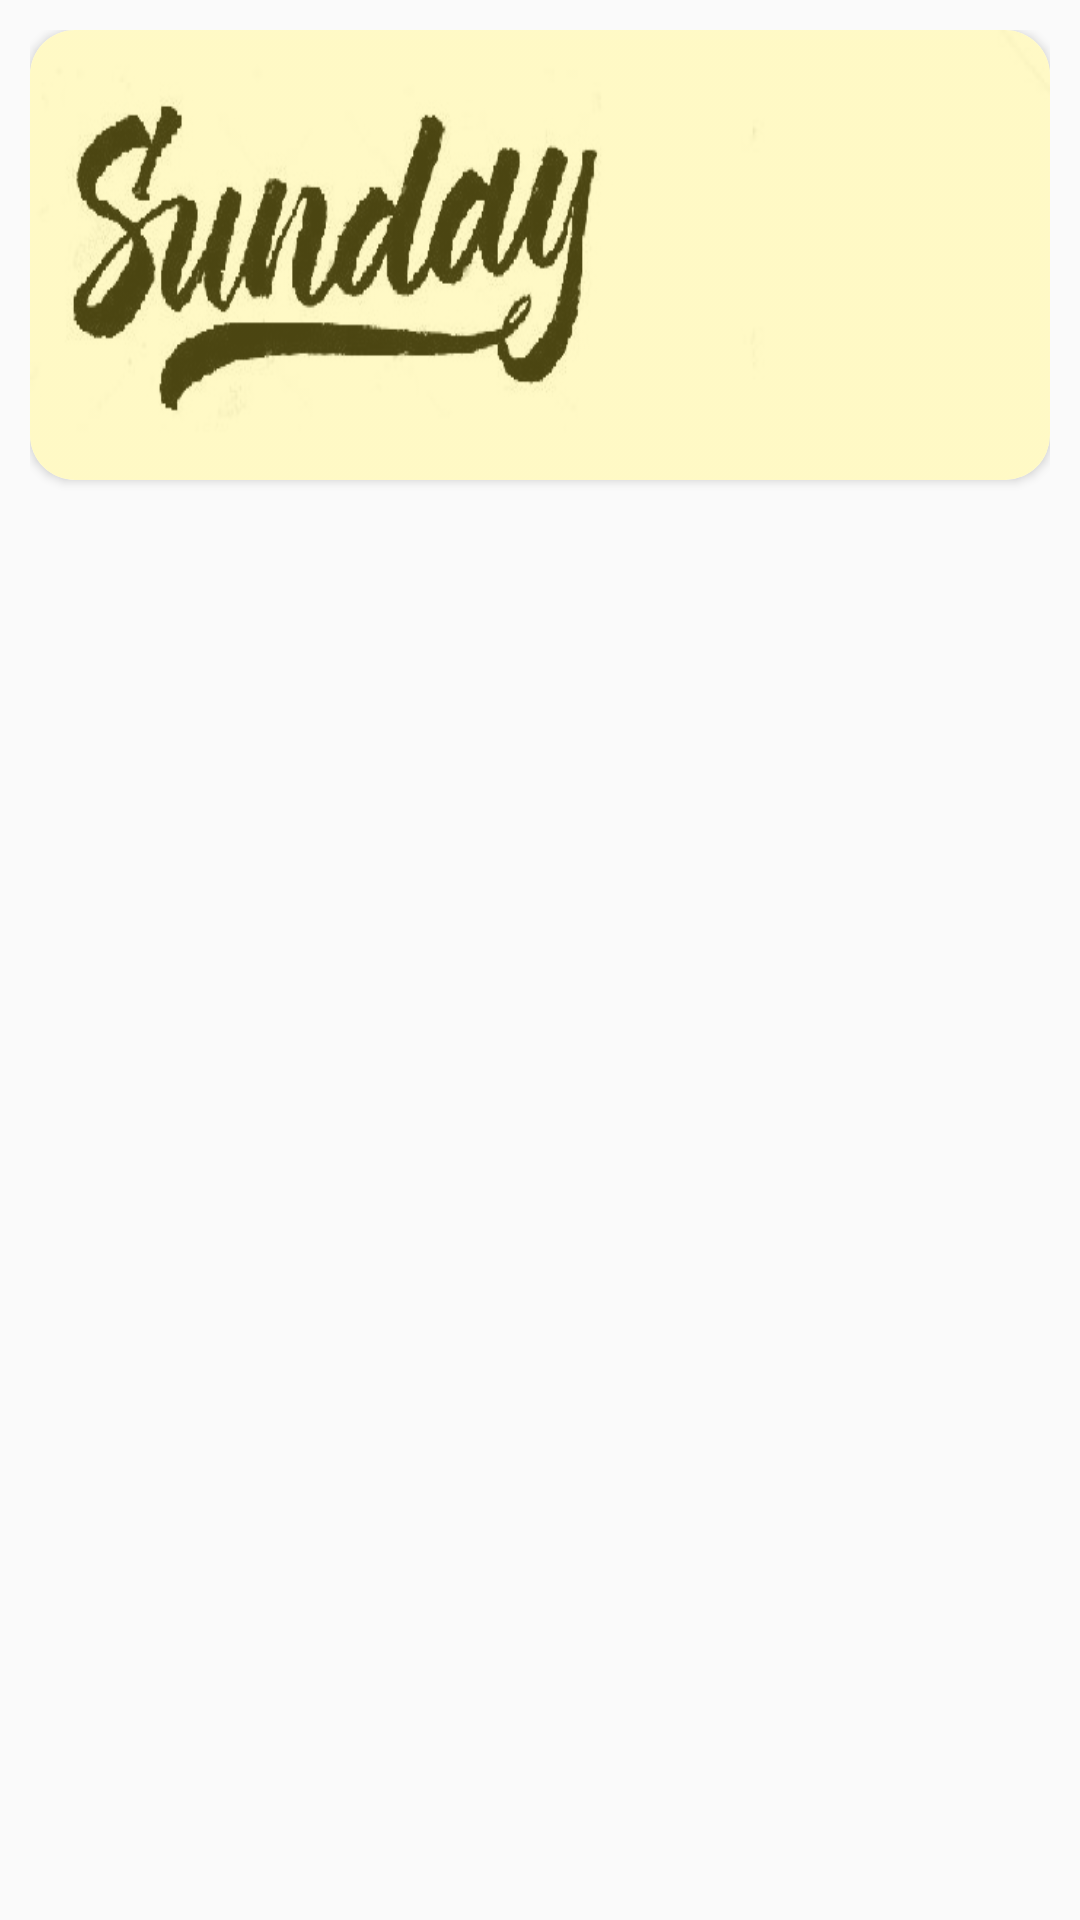

Android layout source for this screen:
<!-- AndroidManifest.xml: application theme AppTheme -->
<!-- res/layout/diet_weeklist.xml -->
<?xml version="1.0" encoding="utf-8"?>
<RelativeLayout xmlns:android="http://schemas.android.com/apk/res/android"
    xmlns:app="http://schemas.android.com/apk/res-auto"
    xmlns:tools="http://schemas.android.com/tools"
    android:layout_width="match_parent"
    android:layout_height="wrap_content"
    android:animateLayoutChanges="true"
    android:padding="10dp">

    <android.support.v7.widget.CardView
        android:id="@+id/weekcardView"
        android:layout_width="match_parent"
        android:layout_height="wrap_content"
        app:cardCornerRadius="15dp"
        app:layout_constraintBottom_toBottomOf="parent"
        app:layout_constraintEnd_toEndOf="parent"
        app:layout_constraintStart_toStartOf="parent"
        app:layout_constraintTop_toTopOf="parent">

        <RelativeLayout
            android:layout_width="match_parent"
            android:layout_height="wrap_content">

            <android.support.constraint.ConstraintLayout
                android:id="@+id/weekLayoutHolder"
                android:layout_width="match_parent"
                android:layout_height="150dp"
                android:background="@drawable/sunday"
                android:backgroundTint="#4BFFEB3B"
                android:backgroundTintMode="src_atop"
                android:orientation="horizontal"
                android:padding="20dp">

                <ImageView
                    android:layout_width="63dp"
                    android:layout_height="71dp"
                    android:src="@drawable/ic_arrow"
                    app:layout_constraintBottom_toBottomOf="parent"
                    app:layout_constraintEnd_toEndOf="parent"
                    app:layout_constraintTop_toTopOf="parent" />

            </android.support.constraint.ConstraintLayout>


            <android.support.v7.widget.RecyclerView
                android:id="@+id/innerRecyclerView"
                android:layout_width="match_parent"
                android:layout_height="wrap_content"
                android:background="#f6f6f6"
                android:visibility="gone">

            </android.support.v7.widget.RecyclerView>
        </RelativeLayout>

    </android.support.v7.widget.CardView>


</RelativeLayout>
<!-- resources referenced by this layout -->
<resources>
  <!-- drawable sunday: jpg bitmap (drawable, 27599 bytes) -->
  <style name="AppTheme" parent="Theme.AppCompat.Light.DarkActionBar">
          
          <item name="colorPrimary">@color/bgcolor</item>
          <item name="colorPrimaryDark">@color/colorPrimaryDark</item>
          <item name="colorAccent">@color/white</item>
      </style>
  <color name="bgcolor">#323131</color>
  <color name="colorPrimaryDark">#9700574B</color>
  <color name="white">#FFFFFF</color>
</resources>
